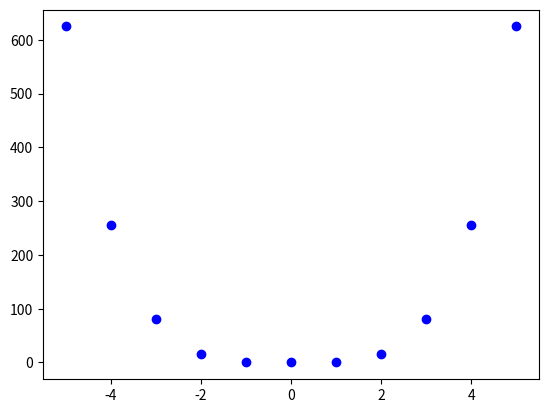

This chart was generated by the following Python code:
from matplotlib import pyplot as plt;from math import *

# This program will graph the indefinite integral of a given function.
# The actual function of the indefinite integral will not be calculated.
# However, the graph of the indefinite integral will be plotted at given points.
# This program is based on the concept that the indefinite integral function evaluated
# at a certain point will be equal to the definite integral from that point to 0.
# Riemann sums are therefore used to evaluate the definite integrals.


area = 0    # The area starts at 0 because it is summed up throughout the evaluation at each point.
dx = .000001    # What the width of each Riemann rectangle is equal to.
list2 = []  # The points on the graph of the indefinite integral will be added here.
list1 = [-5,-4,-3,-2,-1,0, 1, 2, 3, 4, 5]   # The points on the function to evaluate and graph.
bound1 = 0    # Starting first bound. The first item on the list must be evaluated from that point to 0.
index = 0  # This just tracks what number on the list the point is.

# This is the function to take the integral of. Change what ans is equal to to change the function.
# Example: ans=x**2 for x^2


def f(x):
    ans = 4*x**3
    return ans


# This function returns the list of values when the indefinite integral is evaluated at points in list1.
# Loops through all the points in list 1, evaluating definite integral at each one. Area is added along the way.
# So instead of evaluating 0 to 1, 0 to 2, etc.. it does 0 to 1, and adds that result to 1 to 2,
# in order to evaluate 0 to 2.
# The amount of rectangles in the definite integral is given as the difference between the two bounds divided
# by dx. 'for rectangle' loops over that.
# After each rectangle loop bound1copy increases, which represents evaluating the next rectangle up.
# After each point loop bound1 increases, representing moving to the next point.


def integrate_func(point):
    global area, index # Allows the outside area and index variables to be modified.
    if index == 0: # If this is the first item in list1...
        bound1copy = bound1 # ...the lower bound is at a certain point (specifically, 0).
                            # bound1copy is just a copy of bound1, so the outside variable is not modified.
    else:   # If the item is not the first item in list1...
        bound1copy = list1[index-1] #...then set the new lower bound to the previous point in list1.
    index += 1 # Tracks the index of point on the list.
    bound2 = point # Upper bound of the definite integral.
    for rectangle in range(abs((int((bound2-bound1copy)/dx)))): # The number of rectangles is absolute value of...
                                                                # ...upper bound minus lower bound, divided by dx.
        area += (f(bound1copy))*dx   # Add the area of the rectangle to the total area.
        bound1copy += dx    # Moving to the next rectangle up by moving the lower bound of the rectangle up by dx.
    return area # Function returns the value of the definite integral.


for point in list1:
    list2.append(round(integrate_func(point), 3))   # Adds the returned value of integrate_func rounded to 3 spots.

print(list2)
plt.plot(list1, list2, 'bo')    # Graphs list1 as x axis, and list 2 as y axis.
plt.show()

